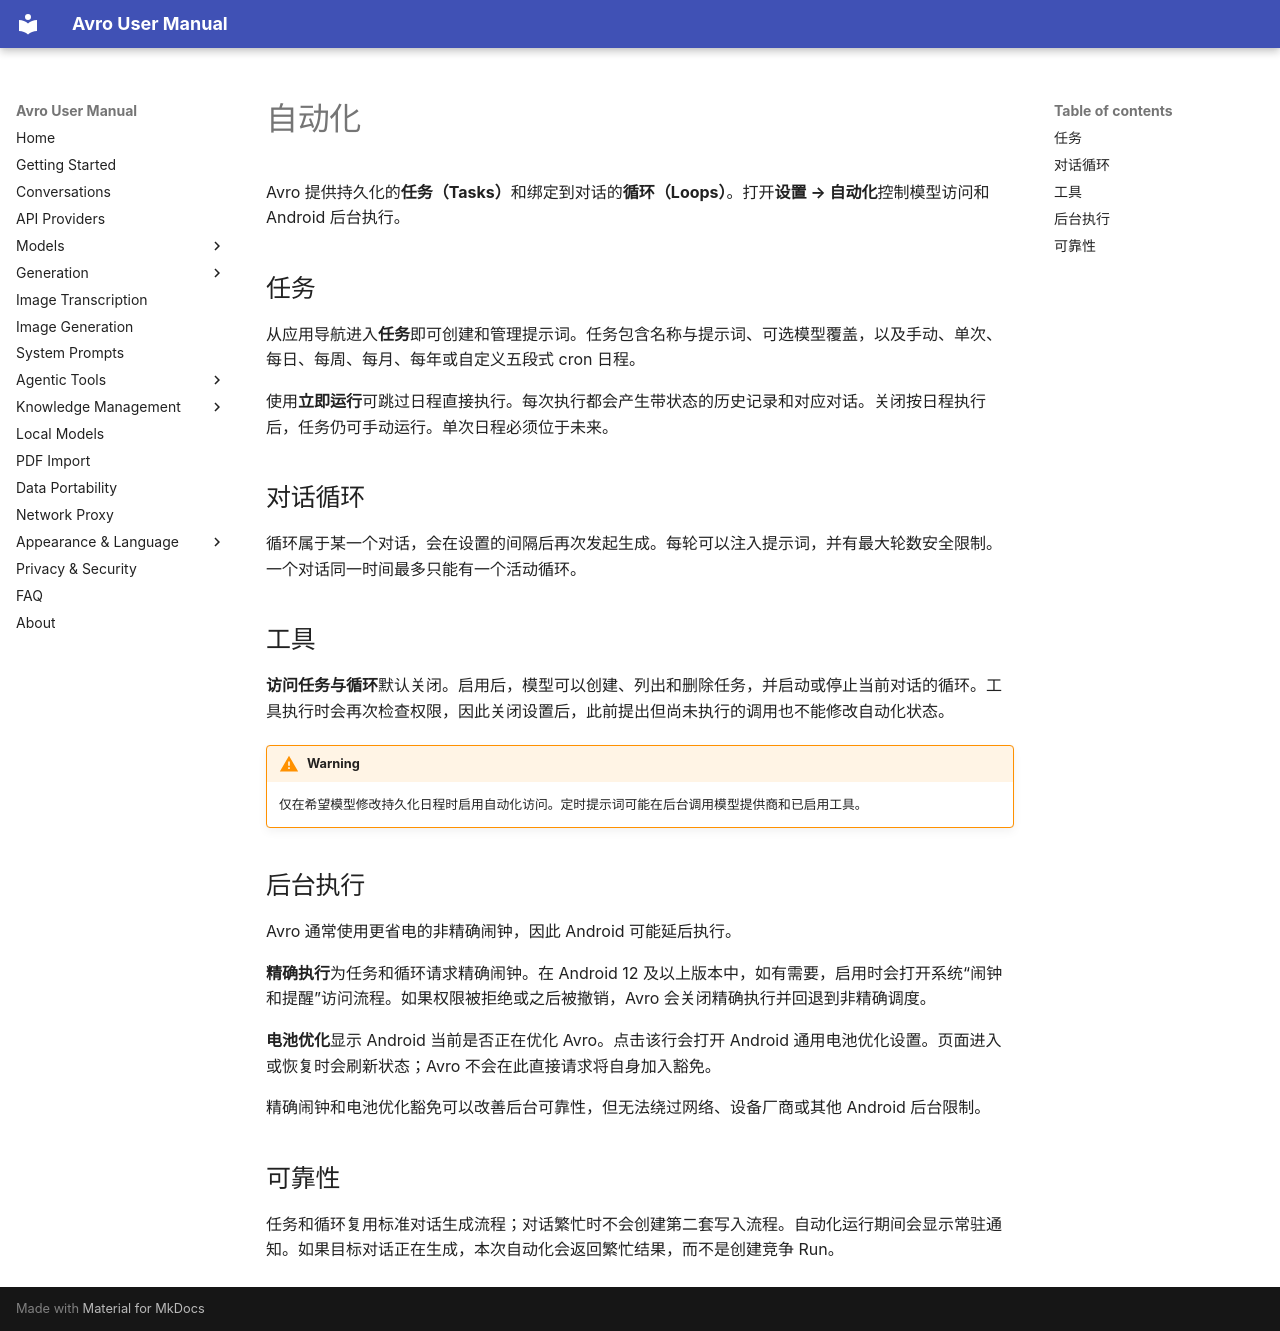

repository: Aymendjmax/Avro-ai · page: zh/automation/index.html · generator: mkdocs

# 自动化

Avro 提供持久化的**任务（Tasks）**和绑定到对话的**循环（Loops）**。打开**设置 → 自动化**控制模型访问和 Android 后台执行。

## 任务

从应用导航进入**任务**即可创建和管理提示词。任务包含名称与提示词、可选模型覆盖，以及手动、单次、每日、每周、每月、每年或自定义五段式 cron 日程。

使用**立即运行**可跳过日程直接执行。每次执行都会产生带状态的历史记录和对应对话。关闭按日程执行后，任务仍可手动运行。单次日程必须位于未来。

## 对话循环

循环属于某一个对话，会在设置的间隔后再次发起生成。每轮可以注入提示词，并有最大轮数安全限制。一个对话同一时间最多只能有一个活动循环。

## 工具

**访问任务与循环**默认关闭。启用后，模型可以创建、列出和删除任务，并启动或停止当前对话的循环。工具执行时会再次检查权限，因此关闭设置后，此前提出但尚未执行的调用也不能修改自动化状态。

!!! warning
    仅在希望模型修改持久化日程时启用自动化访问。定时提示词可能在后台调用模型提供商和已启用工具。

## 后台执行

Avro 通常使用更省电的非精确闹钟，因此 Android 可能延后执行。

**精确执行**为任务和循环请求精确闹钟。在 Android 12 及以上版本中，如有需要，启用时会打开系统“闹钟和提醒”访问流程。如果权限被拒绝或之后被撤销，Avro 会关闭精确执行并回退到非精确调度。

**电池优化**显示 Android 当前是否正在优化 Avro。点击该行会打开 Android 通用电池优化设置。页面进入或恢复时会刷新状态；Avro 不会在此直接请求将自身加入豁免。

精确闹钟和电池优化豁免可以改善后台可靠性，但无法绕过网络、设备厂商或其他 Android 后台限制。

## 可靠性

任务和循环复用标准对话生成流程；对话繁忙时不会创建第二套写入流程。自动化运行期间会显示常驻通知。如果目标对话正在生成，本次自动化会返回繁忙结果，而不是创建竞争 Run。
